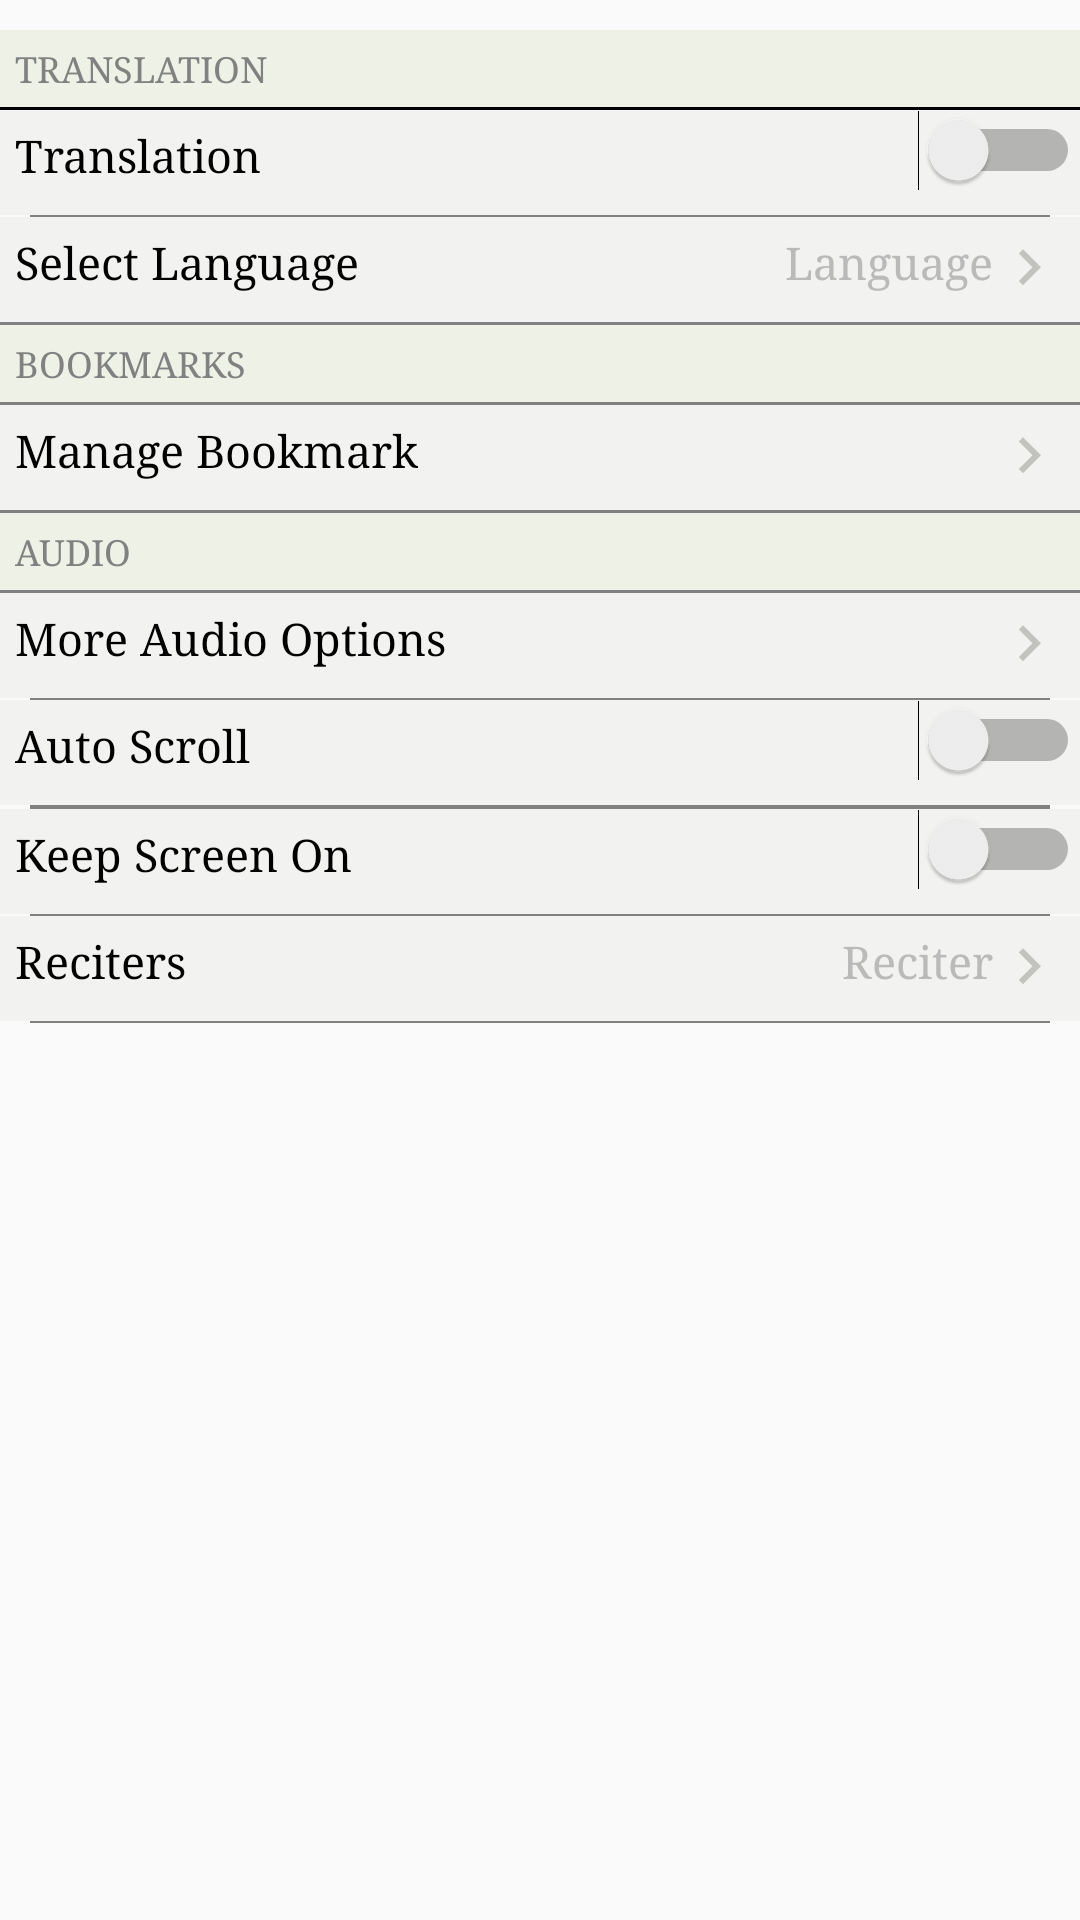

Reconstruct the res/layout file that produces this screen, plus the resources it refers to.
<!-- AndroidManifest.xml: application theme AppTheme -->
<!-- res/layout/fragment_quran_settings.xml -->
<?xml version="1.0" encoding="utf-8"?>
<FrameLayout
        xmlns:android="http://schemas.android.com/apk/res/android"
        xmlns:app="http://schemas.android.com/apk/res-auto"
        xmlns:tools="http://schemas.android.com/tools" android:layout_width="match_parent"
        android:layout_height="match_parent">
    <android.support.constraint.ConstraintLayout
            android:layout_width="match_parent" android:layout_height="match_parent">
        <LinearLayout
                android:layout_width="match_parent"
                android:layout_height="wrap_content"
                android:orientation="vertical"
                android:paddingTop="10dp"
                android:paddingBottom="10dp"
                app:layout_constraintTop_toTopOf="parent"
                app:layout_constraintEnd_toEndOf="parent"
                app:layout_constraintStart_toStartOf="parent">
            <RelativeLayout
                    android:layout_width="match_parent"
                    android:layout_height="wrap_content"
                    android:background="@color/color_settings_two">
                <TextView
                        android:id="@+id/heading1"
                        android:layout_width="wrap_content"
                        android:layout_height="wrap_content"
                        android:text="translation"
                        style="@style/SettingsTextHeading"/>
            </RelativeLayout>
            <View
                    android:id="@+id/headingView1"
                    android:layout_width="match_parent"
                    android:layout_height="1dp"
                    android:background="@color/color_black"/>
            <RelativeLayout
                    android:layout_width="match_parent"
                    android:layout_height="35dp"
                    android:background="@color/color_settings_one"
                    android:orientation="horizontal">
                <TextView android:layout_width="wrap_content"
                          style="@style/SettingsTextItem"
                          android:layout_height="wrap_content"
                          android:text="@string/translation_string"/>
                <Switch
                        android:id="@+id/translationSwitch"
                        android:layout_width="wrap_content"
                        android:layout_height="wrap_content"
                        android:layout_alignParentEnd="true"/>
            </RelativeLayout>
            <View
                    android:layout_width="match_parent"
                    android:layout_height="0.5dp"
                    style="@style/SettingViewSubLine"
            />
            <RelativeLayout
                    android:id="@+id/selectLanguageView"
                    android:layout_width="match_parent"
                    android:layout_height="35dp"
                    android:background="@color/color_settings_one"

                    android:orientation="horizontal">
                <TextView android:layout_width="wrap_content"
                          style="@style/SettingsTextItem"
                          android:layout_height="wrap_content"
                          android:text="@string/select_lang_string"/>
                <TextView
                        android:text="Language"
                        style="@style/SettingsTextItem"
                        android:textColor="@color/colorGray"
                        android:id="@+id/setlocationText"
                        android:layout_width="wrap_content"
                        android:layout_height="wrap_content"
                        android:drawableEnd="@drawable/ic_keyboard_arrow_right_gray_24dp"
                        android:layout_alignParentEnd="true"/>
            </RelativeLayout>
            <View
                    android:layout_width="match_parent"
                    android:layout_height="1dp"
                    style="@style/SettingViewHeadLine"/>
            <RelativeLayout
                    android:layout_width="match_parent"
                    android:layout_height="wrap_content"
                    android:background="@color/color_settings_two">
                <TextView android:layout_width="wrap_content"
                          android:layout_height="wrap_content"
                          android:text="@string/bookmark_string"
                          style="@style/SettingsTextHeading"/>
            </RelativeLayout>
            <View
                    android:layout_width="match_parent"
                    android:layout_height="1dp"
                    style="@style/SettingViewHeadLine"
            />
            <RelativeLayout
                    android:id="@+id/bookmarkView"
                    android:layout_width="match_parent"
                    android:layout_height="35dp"
                    android:background="@color/color_settings_one"
                    android:orientation="horizontal">
                <TextView android:layout_width="wrap_content"
                          style="@style/SettingsTextItem"
                          android:layout_height="wrap_content"
                          android:text="@string/manage_bookmark_string"/>
                <ImageView
                        android:text="Location"
                        style="@style/SettingsTextItem"
                        android:src="@drawable/ic_keyboard_arrow_right_gray_24dp"
                        android:layout_width="wrap_content"
                        android:layout_height="wrap_content"
                        android:layout_alignParentEnd="true"/>
            </RelativeLayout>
            <View
                    android:layout_width="match_parent"
                    android:layout_height="1dp"
                    style="@style/SettingViewHeadLine"/>
            <RelativeLayout android:layout_width="match_parent"
                            android:layout_height="wrap_content"
                            android:background="@color/color_settings_two">
                <TextView android:layout_width="wrap_content"
                          android:layout_height="wrap_content"
                          android:text="@string/audio_string"
                          style="@style/SettingsTextHeading"/>
            </RelativeLayout>
            <View
                    android:layout_width="match_parent"
                    android:layout_height="1dp"
                    style="@style/SettingViewHeadLine"
            />
            <RelativeLayout
                    android:id="@+id/moreAudioView"
                    android:layout_width="match_parent"
                    android:layout_height="35dp"
                    android:background="@color/color_settings_one"

                    android:orientation="horizontal">
                <TextView android:layout_width="wrap_content"
                          style="@style/SettingsTextItem"
                          android:layout_height="wrap_content"
                          android:text="@string/more_audio_options_string"/>
                <ImageView
                        android:text="Location"
                        style="@style/SettingsTextItem"
                        android:src="@drawable/ic_keyboard_arrow_right_gray_24dp"
                        android:layout_width="wrap_content"
                        android:layout_height="wrap_content"
                        android:layout_alignParentEnd="true"/>
            </RelativeLayout>
            <View
                    android:layout_width="match_parent"
                    android:layout_height="0.5dp"
                    style="@style/SettingViewSubLine"
            />
            <RelativeLayout
                    android:layout_width="match_parent"
                    android:layout_height="35dp"
                    android:background="@color/color_settings_one"

                    android:orientation="horizontal">
                <TextView android:layout_width="wrap_content"
                          style="@style/SettingsTextItem"
                          android:layout_height="wrap_content"
                          android:text="@string/auto_scroll_string"/>
                <Switch
                        android:id="@+id/autoScrollSwitch"
                        android:layout_width="wrap_content"
                        android:layout_height="wrap_content"
                        android:layout_alignParentEnd="true"/>
            </RelativeLayout>
            <View
                    android:layout_width="match_parent"
                    android:layout_height="0.5dp"
                    style="@style/SettingViewSubLine"
            />
            <View
                    android:layout_width="match_parent"
                    android:layout_height="0.5dp"
                    style="@style/SettingViewSubLine"
            />
            <RelativeLayout
                    android:layout_width="match_parent"
                    android:layout_height="35dp"
                    android:background="@color/color_settings_one"

                    android:orientation="horizontal">
                <TextView android:layout_width="wrap_content"
                          style="@style/SettingsTextItem"
                          android:layout_height="wrap_content"
                          android:text="@string/keep_screen_on_string"/>
                <Switch
                        android:id="@+id/keepScreenOnSwitch"
                        android:layout_width="wrap_content"
                        android:layout_height="wrap_content"
                        android:layout_alignParentEnd="true"/>
            </RelativeLayout>
            <View
                    android:layout_width="match_parent"
                    android:layout_height="0.5dp"
                    style="@style/SettingViewSubLine"
            />
            <RelativeLayout
                    android:id="@+id/reciterView"
                    android:layout_width="match_parent"
                    android:layout_height="35dp"
                    android:background="@color/color_settings_one"

                    android:orientation="horizontal">
                <TextView android:layout_width="wrap_content"
                          style="@style/SettingsTextItem"
                          android:layout_height="wrap_content"
                          android:text="@string/reciters_string"/>
                <TextView
                        android:text="Reciter"
                        style="@style/SettingsTextItem"
                        android:drawableEnd="@drawable/ic_keyboard_arrow_right_gray_24dp"
                        android:textColor="@color/colorGray"
                        android:src="@drawable/ic_keyboard_arrow_right_gray_24dp"
                        android:layout_width="wrap_content"
                        android:layout_height="wrap_content"
                        android:layout_alignParentEnd="true"/>
            </RelativeLayout>
            <View
                    android:layout_width="match_parent"
                    android:layout_height="0.5dp"
                    style="@style/SettingViewSubLine"
            />
        </LinearLayout>
    </android.support.constraint.ConstraintLayout>
</FrameLayout>
<!-- resources referenced by this layout -->
<resources>
  <color name="colorGray">#BABABA</color>
  <color name="color_black">#000000</color>
  <color name="color_settings_one">#F2F3F0</color>
  <color name="color_settings_two">#EEF1E6</color>
  <!-- drawable ic_keyboard_arrow_right_gray_24dp (drawable) -->
  <vector android:height="24dp" android:tint="#C2C2BE"
      android:viewportHeight="24.0" android:viewportWidth="24.0"
      android:width="24dp" xmlns:android="http://schemas.android.com/apk/res/android">
      <path android:fillColor="#FF000000" android:pathData="M8.59,16.34l4.58,-4.59 -4.58,-4.59L10,5.75l6,6 -6,6z"/>
  </vector>
  <string name="audio_string">Audio</string>
  <string name="auto_scroll_string">Auto Scroll</string>
  <string name="bookmark_string">Bookmarks</string>
  <string name="keep_screen_on_string">Keep Screen On</string>
  <string name="manage_bookmark_string">Manage Bookmark</string>
  <string name="more_audio_options_string">More Audio Options</string>
  <string name="reciters_string">Reciters</string>
  <string name="select_lang_string">Select Language</string>
  <string name="translation_string">Translation</string>
  <style name="SettingViewHeadLine" parent="">
          <item name="android:height">1dp</item>
          <item name="android:background">@color/colorDarkGray</item>
      </style>
  <style name="SettingViewSubLine" parent="">
          <item name="android:height">0.5dp</item>
          <item name="android:background">@color/colorDarkGray</item>
          <item name="android:layout_marginEnd">10dp</item>
          <item name="android:layout_marginStart">10dp</item>
      </style>
  <style name="SettingsTextHeading" parent="">
          <item name="android:textColor">@color/colorDarkGray</item>
          <item name="android:paddingTop">@dimen/dimen_small</item>
          <item name="android:textAllCaps">true</item>
          <item name="android:textSize">@dimen/textsize_small</item>
          <item name="android:padding">@dimen/dimen_small</item>
      </style>
  <style name="SettingsTextItem" parent="">
          <item name="android:textSize">@dimen/textsize_normal</item>
          <item name="android:textColor">@color/color_black</item>
          <item name="android:padding">@dimen/dimen_small</item>
      </style>
  <style name="AppTheme" parent="Theme.AppCompat.Light.DarkActionBar">
          
          <item name="colorPrimary">@color/colorPrimary</item>
          <item name="colorPrimaryDark">@color/colorPrimaryDark</item>
          <item name="colorAccent">@color/colorAccent</item>
          <item name="windowNoTitle">true</item>
          <item name="android:typeface">serif</item>
          
          
          
          
      </style>
  <color name="colorDarkGray">#818181</color>
  <dimen name="dimen_small">5dp</dimen>
  <dimen name="textsize_small">12sp</dimen>
  <dimen name="textsize_normal">15sp</dimen>
  <color name="colorPrimary">#142848</color>
  <color name="colorPrimaryDark">#061e33</color>
  <color name="colorAccent">#142848</color>
</resources>
